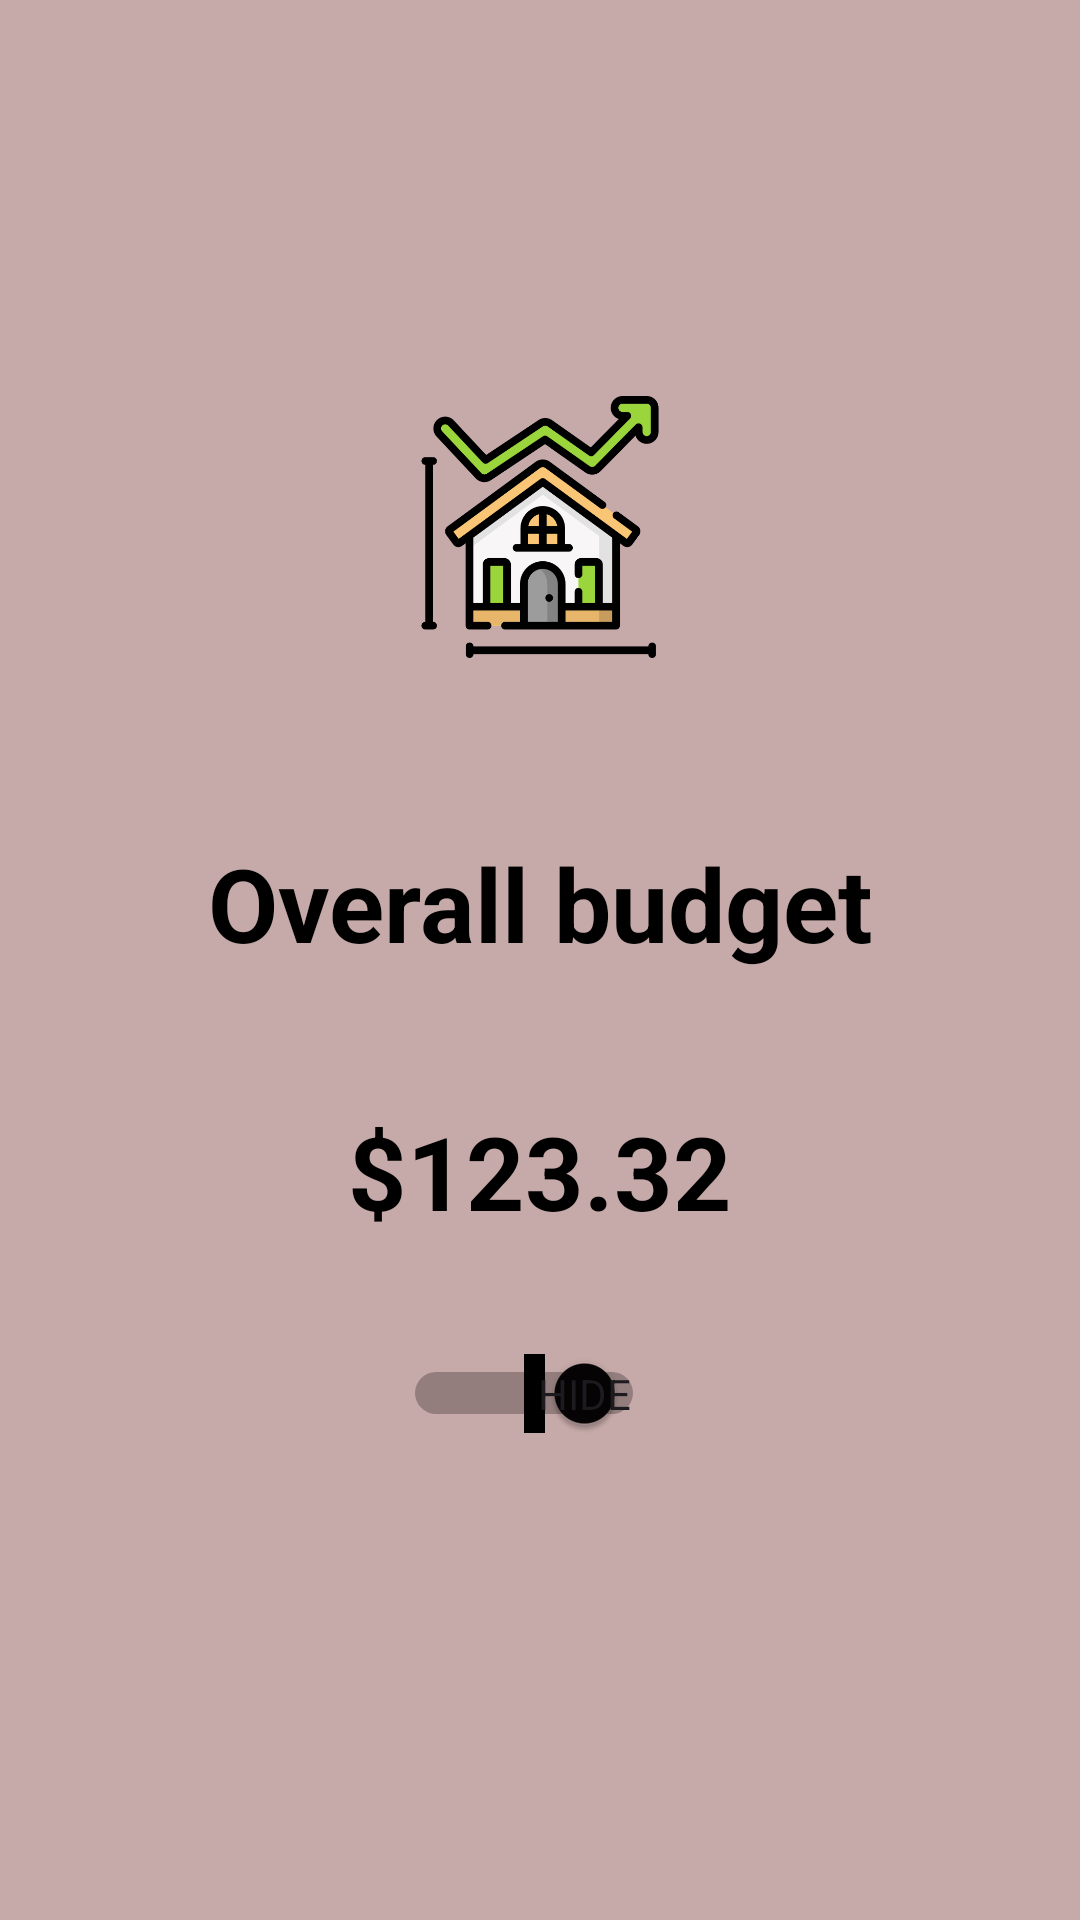

The Android layout XML behind this screen, and the referenced resources:
<!-- AndroidManifest.xml: application theme Theme.YourSavings -->
<!-- res/layout/fragment_blank.xml -->
<?xml version="1.0" encoding="utf-8"?>
<FrameLayout xmlns:android="http://schemas.android.com/apk/res/android"
    xmlns:app="http://schemas.android.com/apk/res-auto"
    xmlns:tools="http://schemas.android.com/tools"
    android:layout_width="match_parent"
    android:layout_height="match_parent"
    android:background="#C6AAA9"
    tools:context=". fragment1">

    <androidx.constraintlayout.widget.ConstraintLayout
        android:layout_width="match_parent"
        android:layout_height="match_parent">

        <ImageView
            android:id="@+id/imageView"
            android:layout_width="180dp"
            android:layout_height="0dp"
            android:layout_marginTop="132dp"
            android:layout_marginBottom="59dp"
            android:src="@drawable/price"
            app:layout_constraintBottom_toTopOf="@+id/textView3"
            app:layout_constraintEnd_toEndOf="parent"
            app:layout_constraintStart_toStartOf="parent"
            app:layout_constraintTop_toTopOf="parent" />

        <TextView
            android:id="@+id/textView3"
            android:layout_width="wrap_content"
            android:layout_height="wrap_content"
            android:layout_marginBottom="44dp"
            android:text="Overall budget"
            android:textColor="@color/black"
            android:textSize="34sp"
            android:textStyle="bold"
            app:layout_constraintBottom_toTopOf="@+id/overallBudget"
            app:layout_constraintEnd_toEndOf="parent"
            app:layout_constraintStart_toStartOf="parent"
            app:layout_constraintTop_toBottomOf="@+id/imageView" />

        <TextView
            android:id="@+id/asterisks"
            android:layout_width="wrap_content"
            android:layout_height="wrap_content"
            android:text="$****.**"
            android:textColor="@color/black"
            android:textSize="34sp"
            android:textStyle="bold"
            android:visibility="invisible"
            app:layout_constraintBaseline_toBaselineOf="@+id/overallBudget"
            app:layout_constraintEnd_toEndOf="parent"
            app:layout_constraintStart_toStartOf="parent" />

        <TextView
            android:id="@+id/overallBudget"
            android:layout_width="wrap_content"
            android:layout_height="wrap_content"
            android:layout_marginBottom="38dp"
            android:text="$123.32"
            android:textColor="@color/black"
            android:textSize="34sp"
            android:textStyle="bold"
            android:visibility="visible"
            app:layout_constraintBottom_toTopOf="@+id/showBudget"
            app:layout_constraintEnd_toEndOf="parent"
            app:layout_constraintStart_toStartOf="parent"
            app:layout_constraintTop_toBottomOf="@+id/textView3" />

        <Switch
            android:id="@+id/showBudget"
            android:layout_width="wrap_content"
            android:layout_height="wrap_content"
            android:layout_marginStart="15dp"
            android:layout_marginBottom="162dp"
            android:buttonTint="#000000"
            android:checked="true"
            android:showText="true"
            android:splitTrack="false"
            android:textColor="#FFFFFF"
            android:textColorHighlight="@color/black"
            android:textColorHint="@color/black"
            android:textOff="Show"
            android:textOn="Hide"
            android:thumbTint="#050303"
            android:trackTint="#000000"
            app:layout_constraintBottom_toBottomOf="parent"
            app:layout_constraintStart_toStartOf="@+id/asterisks"
            app:layout_constraintTop_toBottomOf="@+id/overallBudget"
            tools:checked="true" />


    </androidx.constraintlayout.widget.ConstraintLayout>

</FrameLayout>
<!-- resources referenced by this layout -->
<resources>
  <color name="black">#FF000000</color>
  <!-- drawable price: png bitmap (drawable, 35708 bytes) -->
  <style name="Theme.YourSavings" parent="Base.Theme.YourSavings" />
  <style name="Base.Theme.YourSavings" parent="Theme.Material3.DayNight.NoActionBar">
          
          
      </style>
</resources>
